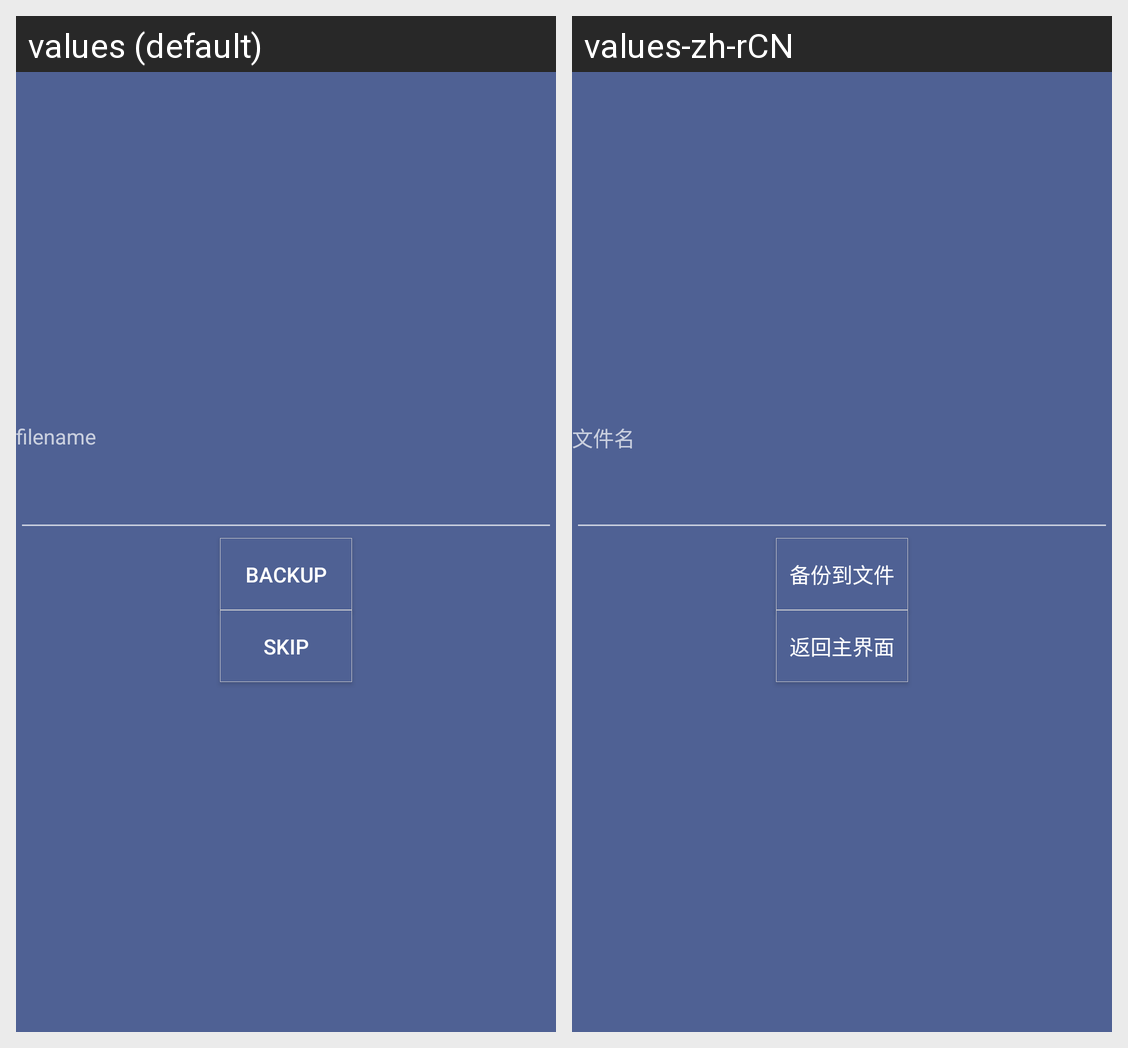

Here is an Android app screen in its default locale and in the app's own translations. Write out the translated-string differences for the strings that appear on this screen.
Android screen res/layout/activity_filename.xml rendered under 2 locales, left to right: values (default), values-zh-rCN. Device: Nexus 5 (rendered at 1080×1920; each locale shown at half size, 540×960, under a caption strip naming it); theme AppTheme.
Strings drawn on this screen, with the default value and each locale's value (text and hints the layout hard-codes, and strings that could not be matched under every locale, appear in the picture but are not listed):

filename
  values: filename
  values-zh-rCN: 文件名

backup
  values: backup
  values-zh-rCN: 备份到文件

skip
  values: Skip
  values-zh-rCN: 返回主界面
